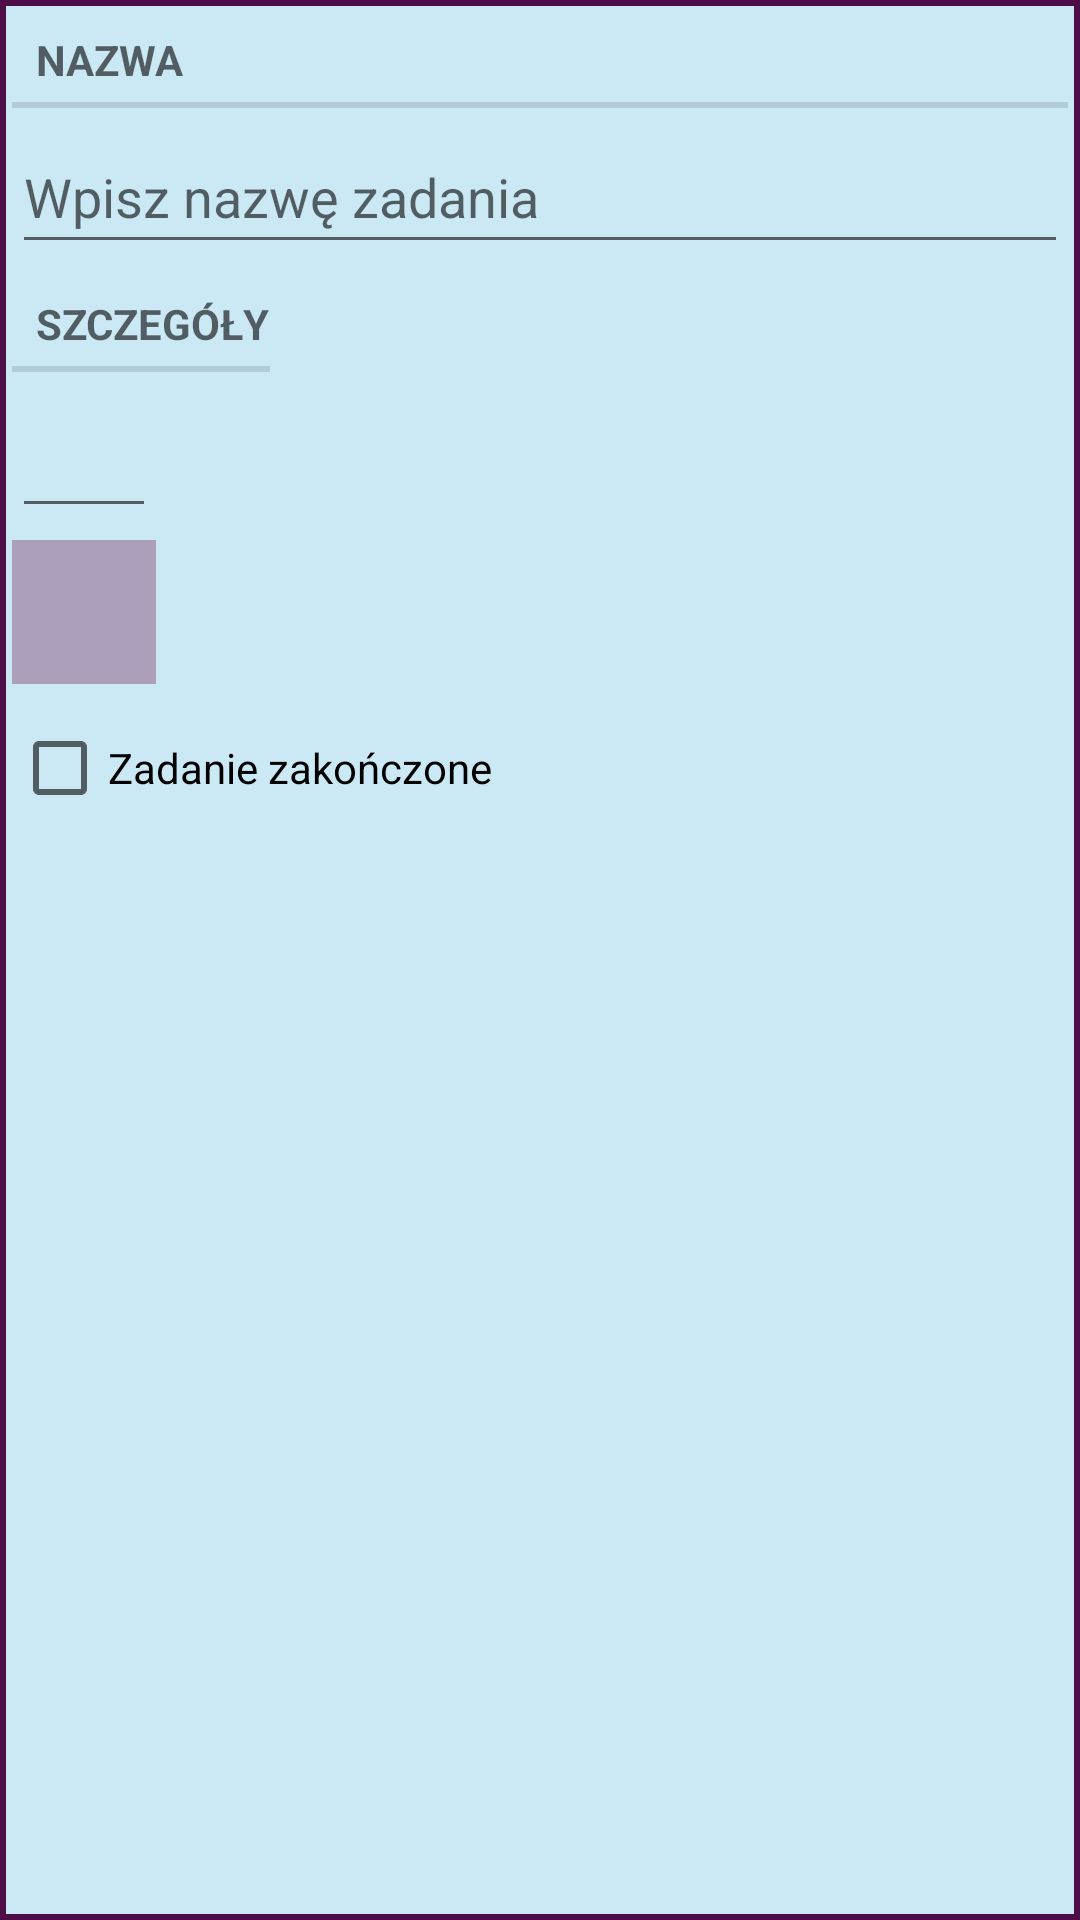

This screen was rendered from an Android layout file. Write that file and the resources it references.
<!-- AndroidManifest.xml: application theme Theme.ToDoApp -->
<!-- res/layout/fragment_layout.xml -->
<?xml version="1.0" encoding="utf-8"?>
<LinearLayout xmlns:android="http://schemas.android.com/apk/res/android"
    xmlns:tools="http://schemas.android.com/tools"
    android:layout_width="match_parent"
    android:layout_height="match_parent"
    android:layout_margin="@dimen/margin_medium"
    android:orientation="vertical"
    android:background="@color/v_light_blue">

    <TextView
        style="?android:listSeparatorTextViewStyle"
        android:layout_width="match_parent"
        android:layout_height="wrap_content"
        android:text="@string/name_label"/>

    <EditText
        android:id="@+id/task_name"
        android:layout_width="match_parent"
        android:layout_height="wrap_content"
        android:hint="@string/name_hint"
        android:minHeight="48dp" />
    <TextView
        style="?android:listSeparatorTextViewStyle"
        android:layout_width="wrap_content"
        android:layout_height="wrap_content"
        android:text="@string/detail_label" />
    <EditText
        android:id="@+id/task_date"
        android:layout_width="wrap_content"
        android:layout_height="wrap_content"
        android:clickable="false"
        android:cursorVisible="false"
        android:focusable="false"
        android:focusableInTouchMode="false"
        android:autofillHints=""
        android:inputType="date"
        android:minHeight="48dp"
        android:minWidth="48dp"/>
    <Spinner
        android:id="@+id/task_category"
        android:layout_width="wrap_content"
        android:layout_height="wrap_content"
        android:minHeight="48dp"
        android:minWidth="48dp"
        style="@style/SpinnerStyle"/>

    <CheckBox
        android:id="@+id/task_done"
        android:layout_width="match_parent"
        android:layout_height="wrap_content"
        android:text="@string/done_label"
        android:minHeight="48dp"
        android:minWidth="48dp"/>


</LinearLayout>
<!-- resources referenced by this layout -->
<resources>
  <color name="v_light_blue">#CAE9F5</color>
  <dimen name="margin_medium">20dp</dimen>
  <string name="detail_label">Szczegóły</string>
  <string name="done_label">Zadanie zakończone</string>
  <string name="name_hint">Wpisz nazwę zadania</string>
  <string name="name_label">Nazwa</string>
  <style name="SpinnerStyle" parent="Widget.AppCompat.DropDownItem.Spinner">
          
          <item name="android:background">@color/rose_violet</item>
          <item name="android:textColor">@color/white</item>
          <item name="android:textSize">24sp</item>
          
          <item name="android:paddingStart">12dp</item>
          <item name="android:paddingEnd">12dp</item>
          
          <item name="android:gravity">center_vertical</item>
      </style>
  <style name="Theme.ToDoApp" parent="Theme.AppCompat.Light.DarkActionBar">
          <item name="colorPrimary">@color/v_light_blue</item>
          <item name="colorPrimaryDark">@color/dark_purple</item>
          <item name="colorAccent">@color/dark_purple</item>
          <item name="android:background">@color/dark_purple</item>
          <item name="android:textColor">@color/black</item>
          <item name="android:layout_margin">2dp</item>
      </style>
  <color name="rose_violet">#AC9FBB</color>
  <color name="white">#FFFFFFFF</color>
  <color name="dark_purple">#4C0D49</color>
  <color name="black">#FF000000</color>
</resources>
